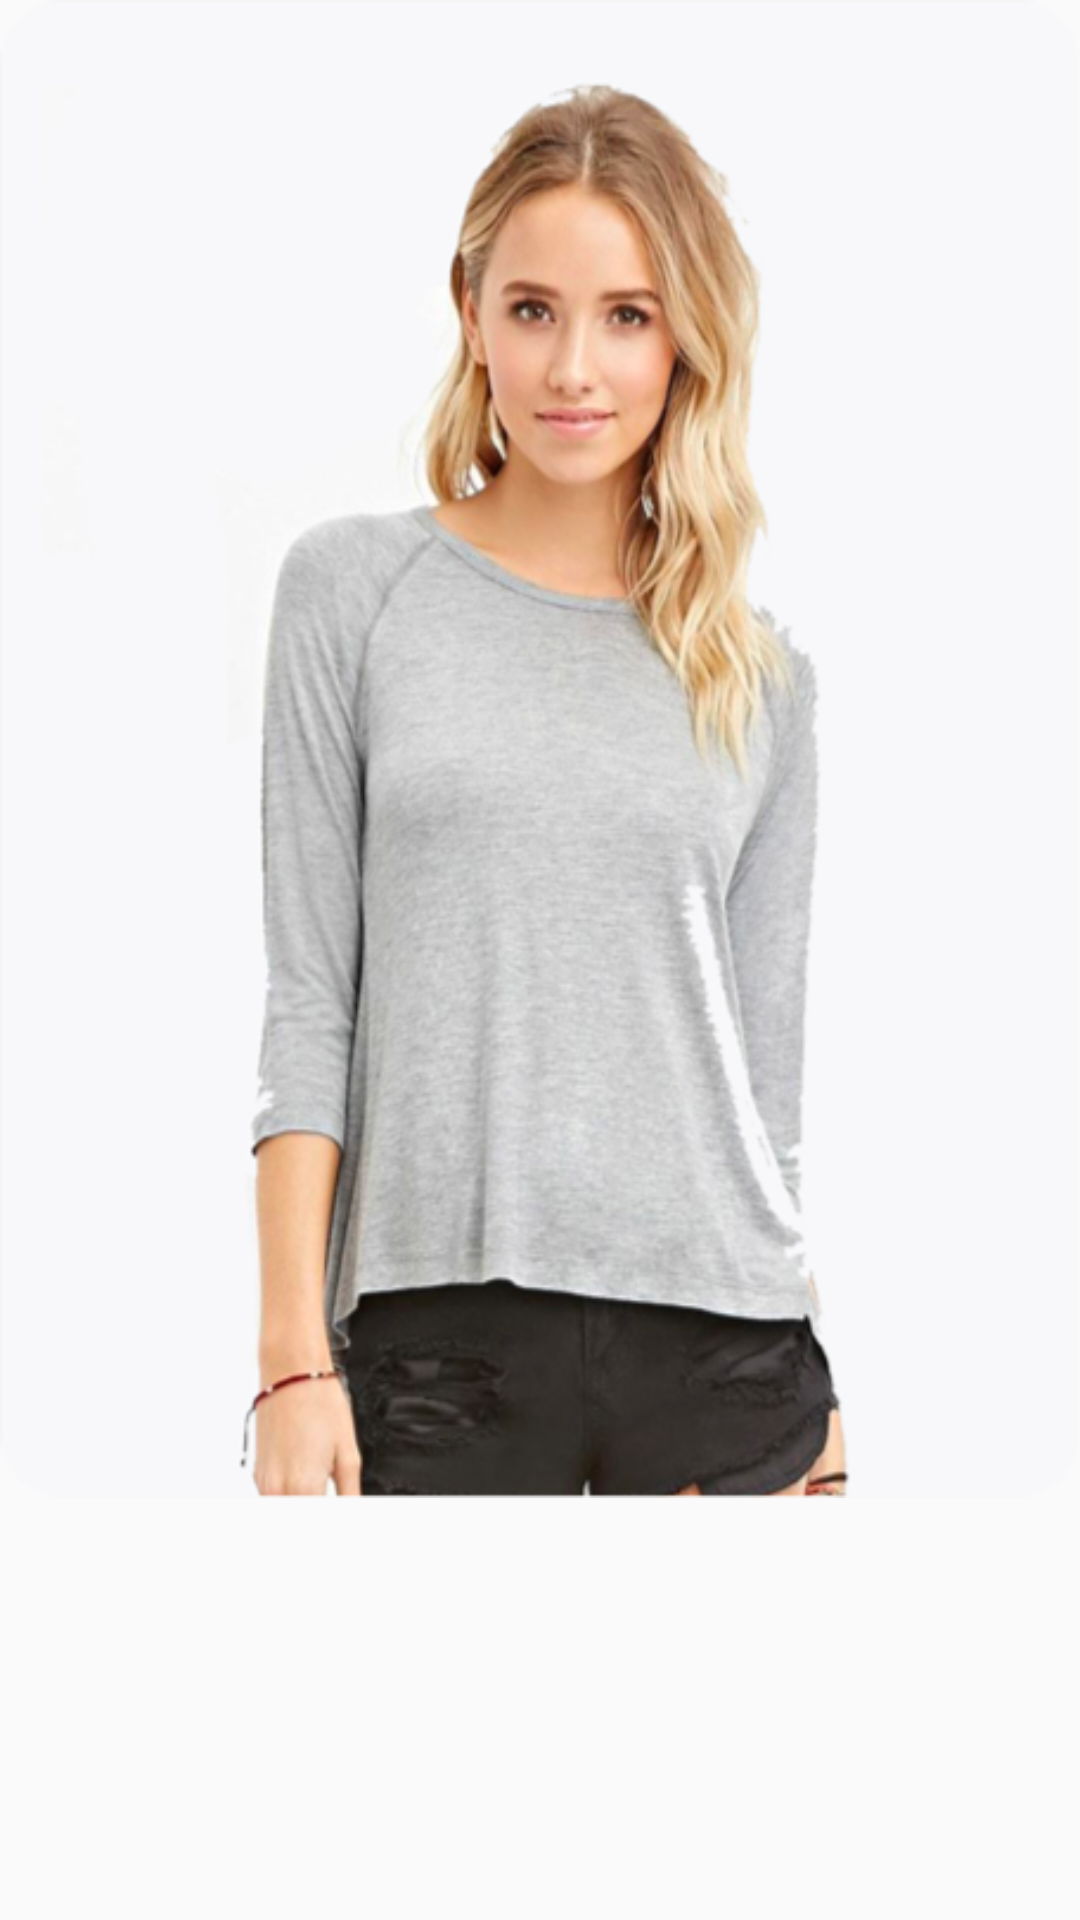

Write the Android layout XML for this screen, with the resource values it uses.
<!-- AndroidManifest.xml: application theme AppTheme -->
<!-- res/layout/productpage1.xml -->
<?xml version="1.0" encoding="utf-8"?>
<LinearLayout
    xmlns:android="http://schemas.android.com/apk/res/android" android:layout_width="match_parent"
    android:layout_height="wrap_content"
    android:orientation="vertical">
    
    <ImageView
        android:layout_width="match_parent"
        android:layout_height="499.2dp"
        android:scaleType="fitXY"
        android:src="@drawable/b7"/>

</LinearLayout>
<!-- resources referenced by this layout -->
<resources>
  <!-- drawable b7: png bitmap (drawable, 216321 bytes) -->
  <style name="AppTheme" parent="Theme.AppCompat.Light.NoActionBar">
          
          <item name="colorPrimary">@color/colorPrimary</item>
          <item name="colorPrimaryDark">@color/colorPrimaryDark</item>
          <item name="colorAccent">@color/colorAccent</item>
      </style>
  <color name="colorPrimary">#3F51B5</color>
  <color name="colorPrimaryDark">#303F9F</color>
  <color name="colorAccent">#FF4081</color>
</resources>
